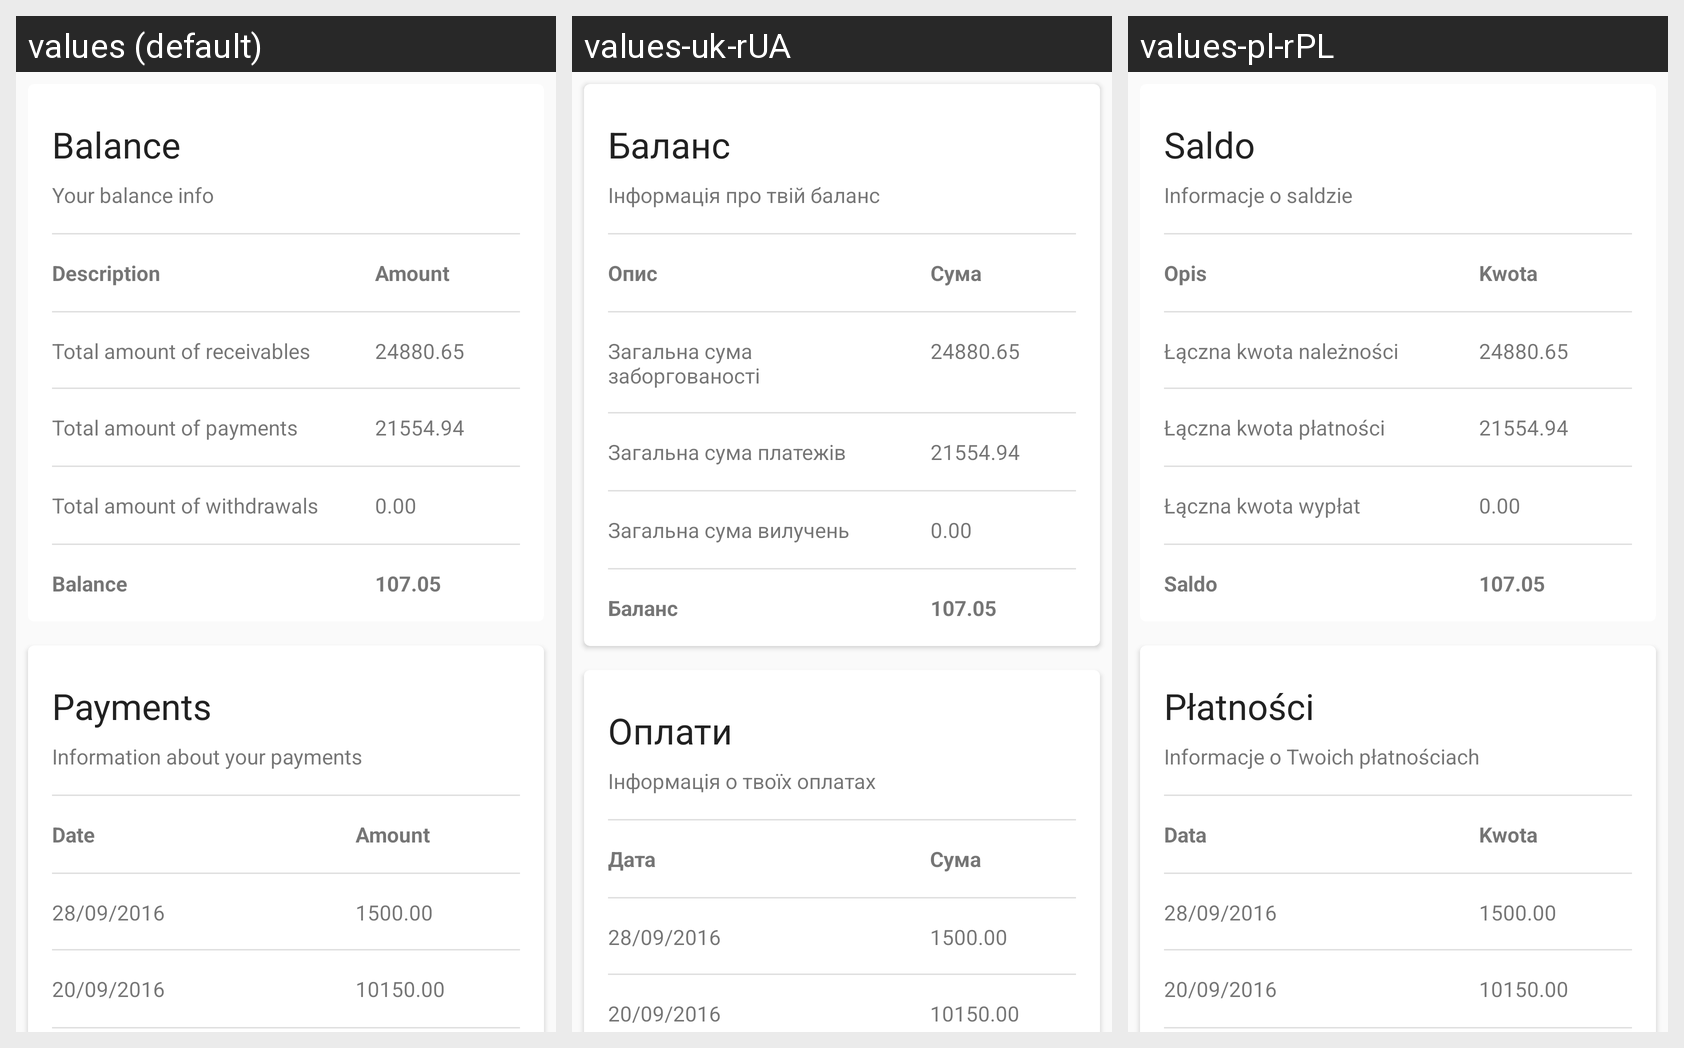

For this localized Android screen grid, give each drawn string resource with its value in every locale shown.
Android screen res/layout/fragment_student_fees.xml rendered under 3 locales, left to right: values (default), values-uk-rUA, values-pl-rPL. Device: Nexus 5 (rendered at 1080×1920; each locale shown at half size, 540×960, under a caption strip naming it); theme AppTheme.
Strings drawn on this screen, with the default value and each locale's value (text and hints the layout hard-codes, and strings that could not be matched under every locale, appear in the picture but are not listed):

balance
  values: Balance
  values-uk-rUA: Баланс
  values-pl-rPL: Saldo

your_balance_info
  values: Your balance info
  values-uk-rUA: Інформація про твій баланс
  values-pl-rPL: Informacje o saldzie

description
  values: Description
  values-uk-rUA: Опис
  values-pl-rPL: Opis

amount
  values: Amount
  values-uk-rUA: Сума
  values-pl-rPL: Kwota

total_amount_of_receivables
  values: Total amount of receivables
  values-uk-rUA: Загальна сума заборгованості
  values-pl-rPL: Łączna kwota należności

total_amount_of_payments
  values: Total amount of payments
  values-uk-rUA: Загальна сума платежів
  values-pl-rPL: Łączna kwota płatności

total_amount_of_withdrawals
  values: Total amount of withdrawals
  values-uk-rUA: Загальна сума вилучень
  values-pl-rPL: Łączna kwota wypłat

payments
  values: Payments
  values-uk-rUA: Оплати
  values-pl-rPL: Płatności

your_payments_info
  values: Information about your payments
  values-uk-rUA: Інформація о твоїх оплатах
  values-pl-rPL: Informacje o Twoich płatnościach

date
  values: Date
  values-uk-rUA: Дата
  values-pl-rPL: Data
